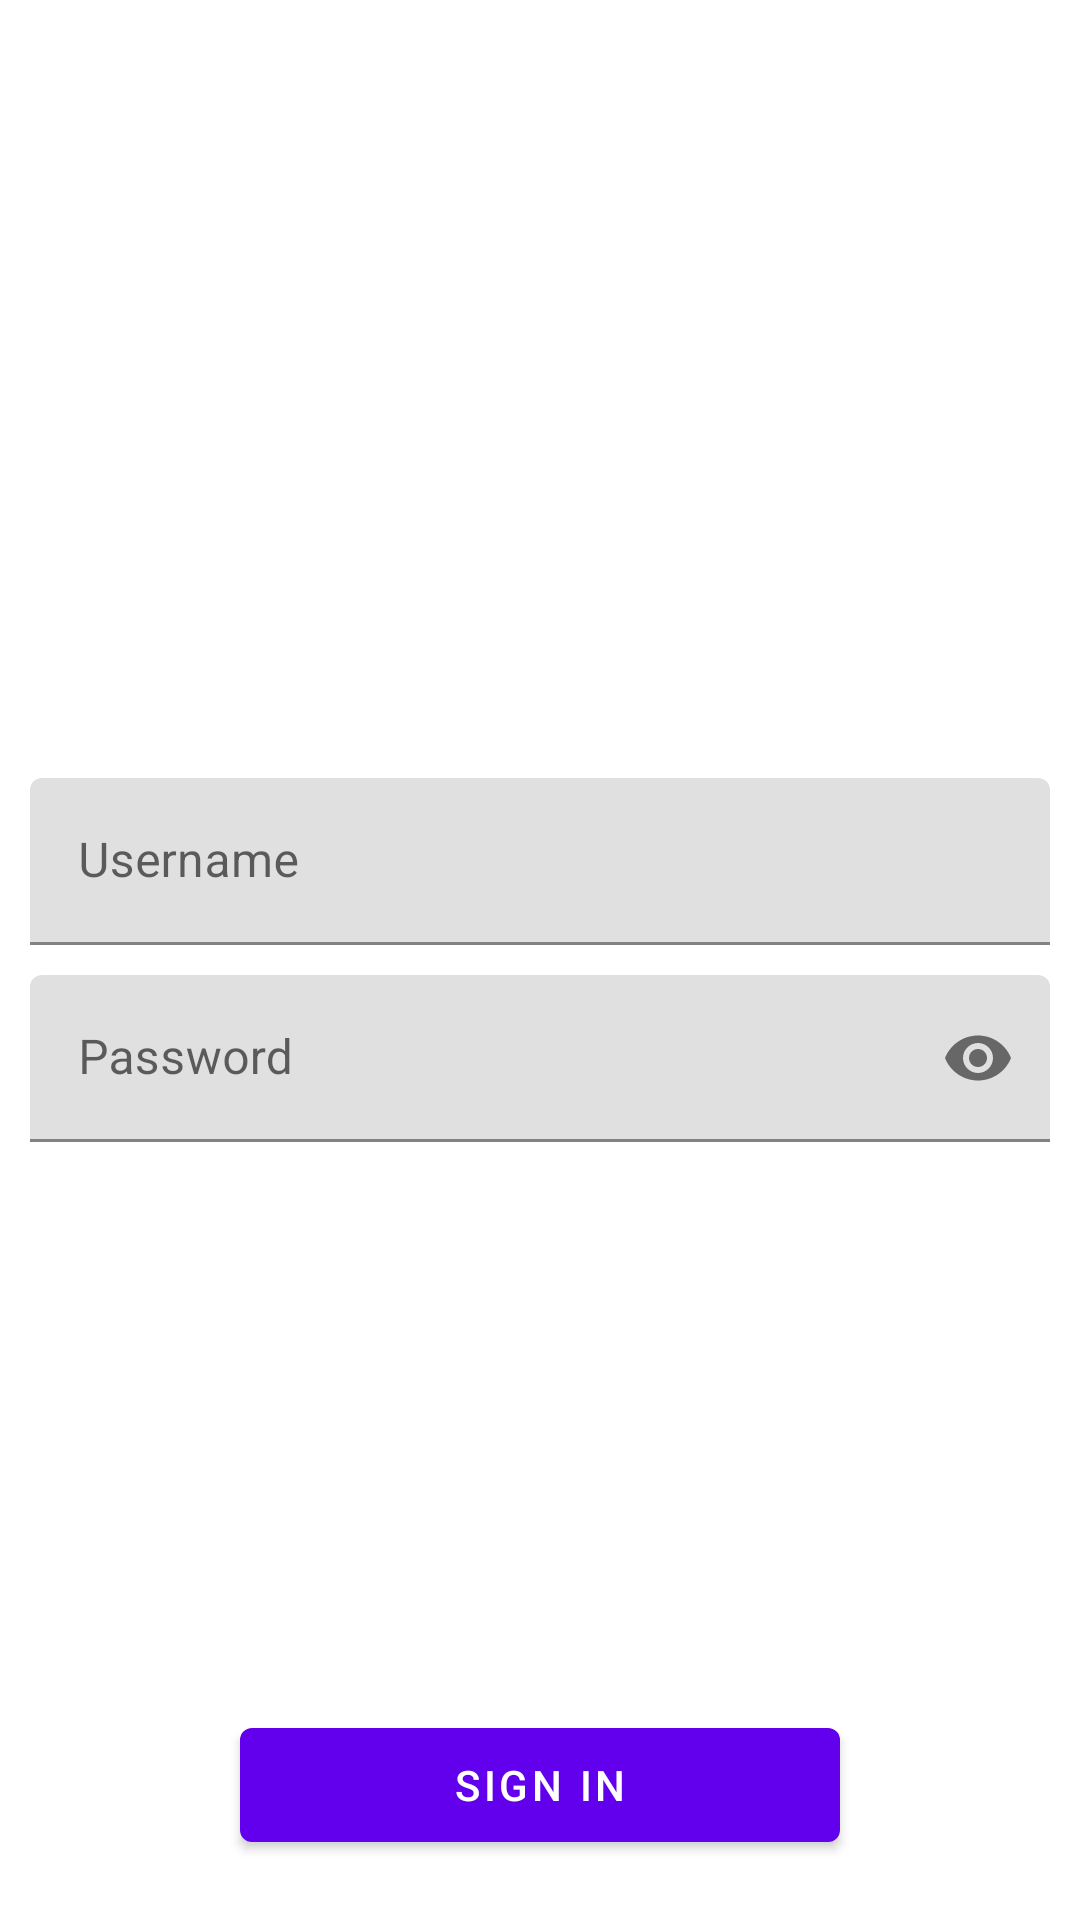

Here is an Android app screen rendered from its layout file. Give the layout XML and the strings, colors and styles it references.
<!-- AndroidManifest.xml: application theme Theme.WebAPITest -->
<!-- res/layout/fragment_authorization.xml -->
<?xml version="1.0" encoding="utf-8"?>
<androidx.constraintlayout.widget.ConstraintLayout xmlns:android="http://schemas.android.com/apk/res/android"
    xmlns:app="http://schemas.android.com/apk/res-auto"
    android:layout_width="match_parent"
    android:layout_height="match_parent"
    android:paddingHorizontal="@dimen/margin_small">

    <com.google.android.material.textfield.TextInputLayout
        android:id="@+id/name_text_field"
        android:layout_width="0dp"
        android:layout_height="wrap_content"
        android:hint="@string/username"
        app:layout_constraintBottom_toTopOf="@+id/password_text_field"
        app:layout_constraintEnd_toEndOf="parent"
        app:layout_constraintStart_toStartOf="parent"
        app:layout_constraintTop_toTopOf="parent"
        app:layout_constraintVertical_chainStyle="packed">

        <com.google.android.material.textfield.TextInputEditText
            android:layout_width="match_parent"
            android:layout_height="wrap_content"
            android:inputType="textEmailAddress"
            android:maxLines="1" />

    </com.google.android.material.textfield.TextInputLayout>

    <com.google.android.material.textfield.TextInputLayout
        android:id="@+id/password_text_field"
        android:layout_width="0dp"
        android:layout_height="wrap_content"
        android:layout_marginTop="@dimen/margin_small"
        android:hint="@string/password"
        app:endIconMode="password_toggle"
        app:layout_constraintBottom_toBottomOf="parent"
        app:layout_constraintEnd_toEndOf="parent"
        app:layout_constraintStart_toStartOf="parent"
        app:layout_constraintTop_toBottomOf="@+id/name_text_field">

        <com.google.android.material.textfield.TextInputEditText
            android:layout_width="match_parent"
            android:layout_height="wrap_content"
            android:inputType="textPassword"
            android:maxLines="1" />

    </com.google.android.material.textfield.TextInputLayout>

    <com.google.android.material.button.MaterialButton
        android:id="@+id/button"
        android:layout_width="200dp"
        android:layout_height="50dp"
        android:layout_marginBottom="20dp"
        android:text="@string/sign_in"
        app:layout_constraintBottom_toBottomOf="parent"
        app:layout_constraintEnd_toEndOf="parent"
        app:layout_constraintStart_toStartOf="parent" />

</androidx.constraintlayout.widget.ConstraintLayout>
<!-- resources referenced by this layout -->
<resources>
  <dimen name="margin_small">10dp</dimen>
  <string name="password">Password</string>
  <string name="sign_in">Sign in</string>
  <string name="username">Username</string>
  <style name="Theme.WebAPITest" parent="Theme.MaterialComponents.DayNight.DarkActionBar">
          
          <item name="colorPrimary">@color/purple_500</item>
          <item name="colorPrimaryVariant">@color/purple_700</item>
          <item name="colorOnPrimary">@color/white</item>
          
          <item name="colorSecondary">@color/teal_200</item>
          <item name="colorSecondaryVariant">@color/teal_700</item>
          <item name="colorOnSecondary">@color/black</item>
          
          <item name="android:statusBarColor" tools:targetApi="l">?attr/colorPrimaryVariant</item>
          
      </style>
  <!-- not gathered from this repository: default colours our renderer supplied (Android Studio template values) -->
  <color name="purple_500">#FF6200EE</color>
  <color name="purple_700">#FF3700B3</color>
  <color name="teal_200">#FF03DAC5</color>
  <color name="teal_700">#FF018786</color>
  <color name="black">#FF000000</color>
  <color name="white">#FFFFFFFF</color>
</resources>
